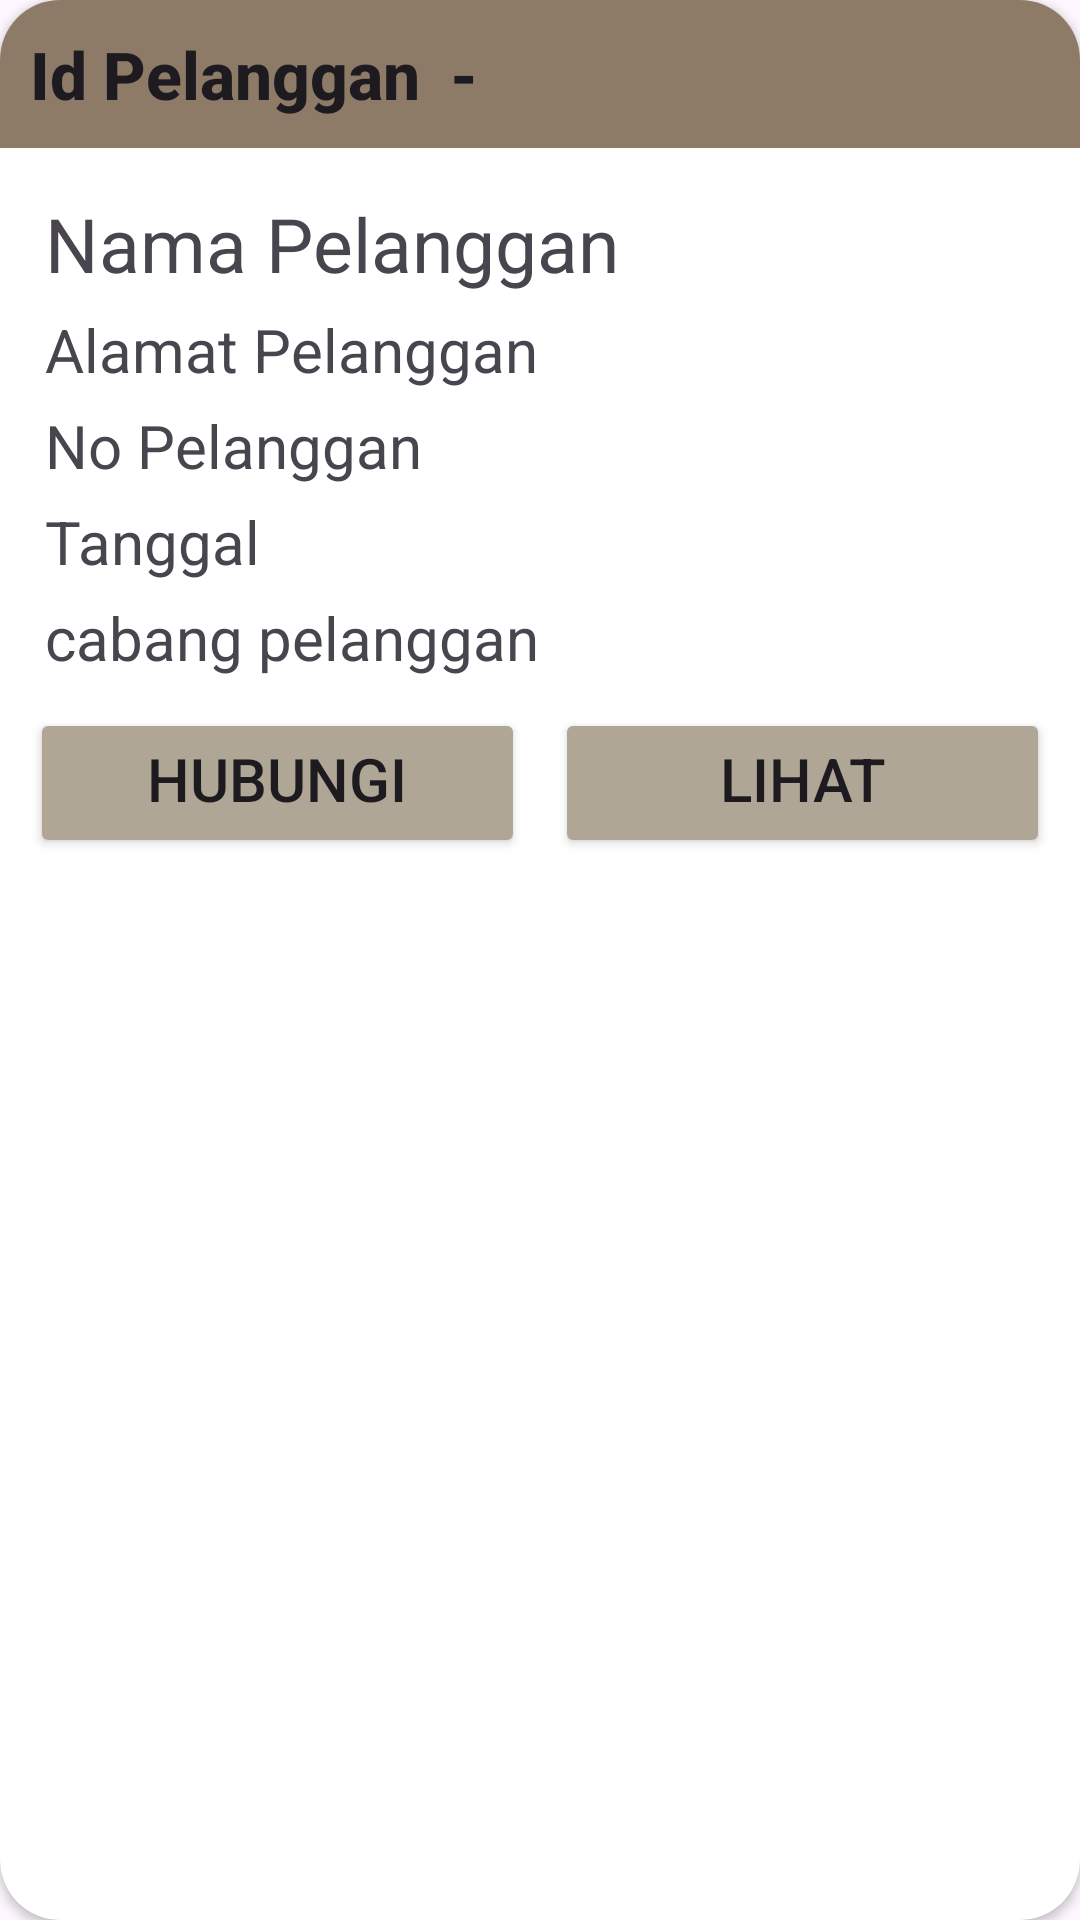

Write the Android layout XML for this screen, with the resource values it uses.
<!-- AndroidManifest.xml: application theme Theme.Laundryy -->
<!-- res/layout/carddatapelanggan.xml -->
<?xml version="1.0" encoding="utf-8"?>
<androidx.cardview.widget.CardView xmlns:android="http://schemas.android.com/apk/res/android"
    xmlns:tools="http://schemas.android.com/tools"
    android:layout_width="match_parent"
    android:layout_height="wrap_content"
    xmlns:app="http://schemas.android.com/apk/res-auto"
    android:id="@+id/cvPelanggan"
    app:cardCornerRadius="20dp"
    android:padding="5dp"
    android:layout_margin="10dp">
    <LinearLayout
        android:layout_width="match_parent"
        android:layout_height="match_parent"
        android:orientation="vertical">
        <LinearLayout
            android:layout_width="match_parent"
            android:layout_height="wrap_content"
            android:background="#8D7B68"
            android:padding="10dp"
            android:orientation="horizontal">
            <TextView
                android:id="@+id/tvLabelPelanggan_Id"
                android:layout_width="wrap_content"
                android:layout_height="wrap_content"
                android:text="@string/tvCardPelanggan_Id"
                android:textAppearance="@style/TextAppearance.AppCompat.Title"
                android:textSize="22sp"
                android:textStyle="bold"/>
            <TextView
                android:id="@+id/tvCardPelanggan_Id"
                android:layout_width="wrap_content"
                android:layout_height="wrap_content"
                android:text="-"
                android:textAppearance="@style/TextAppearance.AppCompat.Title"
                android:textSize="22sp"
                android:layout_marginStart="10dp"
                android:textStyle="bold"/>
        </LinearLayout>
        <TextView
            android:id="@+id/tvCardPelanggan_Nama"
            android:layout_width="match_parent"
            android:layout_height="wrap_content"
            android:layout_marginStart="15dp"
            android:text="@string/tvCardPelanggan_Nama"
            android:textSize="25sp"
            android:layout_marginTop="15dp"/>
        <TextView
            android:id="@+id/tvCardPelanggan_Alamat"
            android:layout_width="match_parent"
            android:layout_height="wrap_content"
            android:layout_marginStart="15dp"
            android:text="@string/tvCardPelanggan_Alamat"
            android:textSize="20sp"
            android:layout_marginTop="5dp"/>
        <TextView
            android:id="@+id/tvCardPelanggan_No"
            android:layout_width="match_parent"
            android:layout_height="wrap_content"
            android:layout_marginStart="15dp"
            android:text="@string/tvCardPelanggan_No"
            android:textSize="20sp"
            android:layout_marginTop="5dp"/>
        <TextView
            android:id="@+id/tvCardPelanggan_Timestamp"
            android:layout_width="match_parent"
            android:layout_height="wrap_content"
            android:layout_marginStart="15dp"
            android:text="Tanggal"
            android:textSize="20sp"
            android:layout_marginTop="5dp"/>
        <TextView
            android:id="@+id/tvCardPelanggan_cabang"
            android:layout_width="match_parent"
            android:layout_height="wrap_content"
            android:layout_marginStart="15dp"
            android:text="@string/tvCardPelanggan_cabang"
            android:textSize="20sp"
            android:layout_marginTop="5dp"/>
        <LinearLayout
            android:layout_width="match_parent"
            android:layout_height="match_parent"
            android:orientation="horizontal">
            <Button
                android:id="@+id/btnCardPelanggan_Hubungi"
                android:layout_width="match_parent"
                android:layout_height="50dp"
                android:layout_weight="1"
                android:text="@string/btnCardPelanggan_Hubungi"
                android:layout_marginTop="10dp"
                android:layout_marginBottom="10dp"
                android:textSize="20sp"
                android:backgroundTint="#B0A695"
                android:layout_marginStart="10dp"
                android:layout_marginEnd="5dp"/>
            <Button
                android:id="@+id/btnCardPelanggan_Lihat"
                android:layout_width="match_parent"
                android:layout_height="50dp"
                android:layout_weight="1"
                android:text="@string/btnCardPelanggan_Lihat"
                android:layout_marginTop="10dp"
                android:layout_marginBottom="10dp"
                android:backgroundTint="#B0A695"
                android:textSize="20sp"
                android:layout_marginStart="5dp"
                android:layout_marginEnd="10dp"/>
        </LinearLayout>
    </LinearLayout>
</androidx.cardview.widget.CardView>
<!-- resources referenced by this layout -->
<resources>
  <string name="btnCardPelanggan_Hubungi">Hubungi Pelanggan</string>
  <string name="btnCardPelanggan_Lihat">Lihat Pelanggan</string>
  <string name="tvCardPelanggan_Alamat">Alamat Pelanggan</string>
  <string name="tvCardPelanggan_Id">Id Pelanggan</string>
  <string name="tvCardPelanggan_Nama">Nama Pelanggan</string>
  <string name="tvCardPelanggan_No">No Pelanggan</string>
  <string name="tvCardPelanggan_cabang">cabang pelanggan</string>
  <style name="Theme.Laundryy" parent="Base.Theme.Laundryy" />
  <style name="Base.Theme.Laundryy" parent="Theme.Material3.DayNight.NoActionBar">
          
          
      </style>
</resources>
